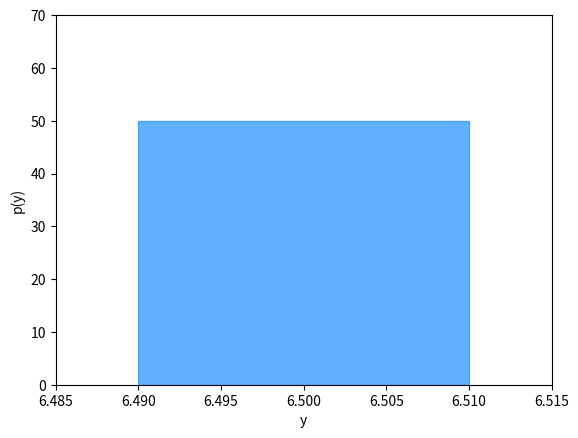
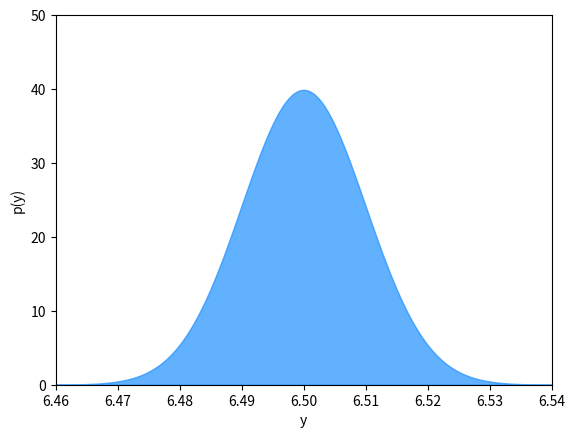
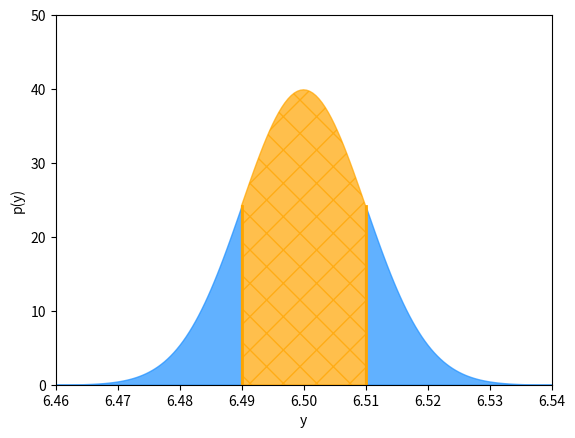
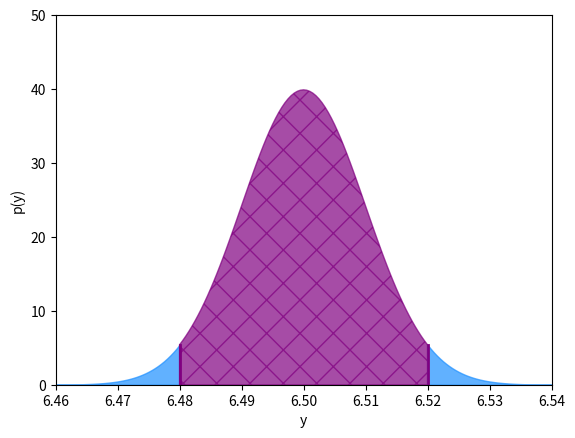
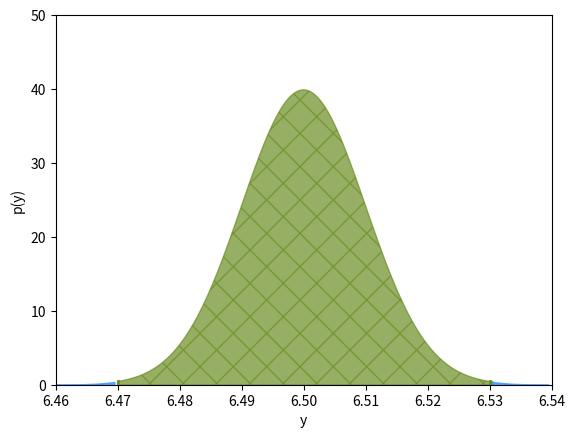
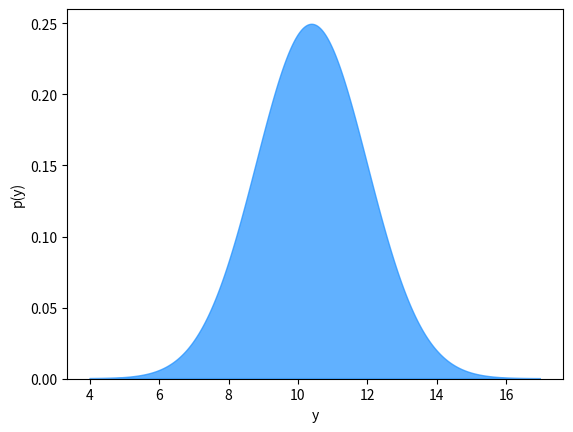
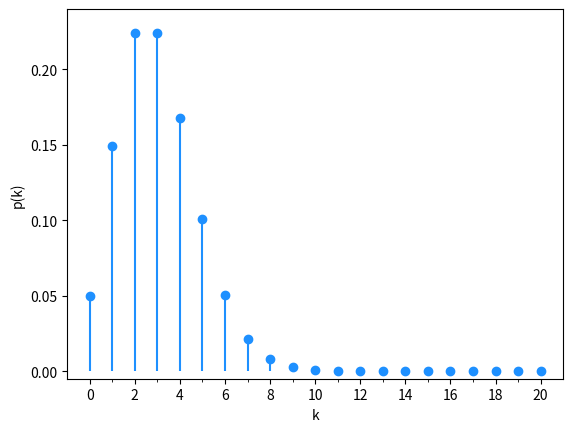
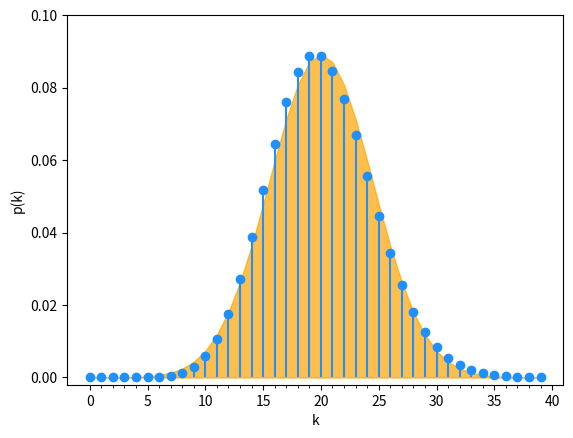
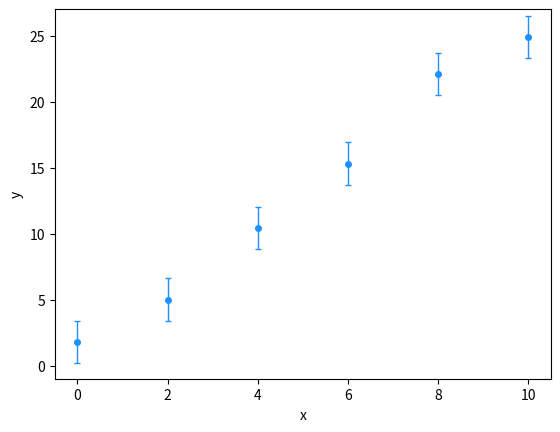
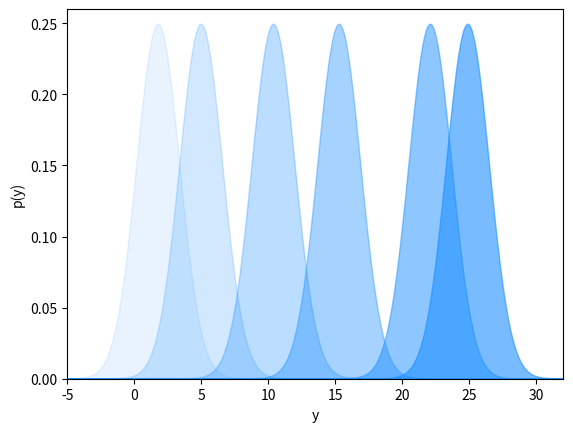
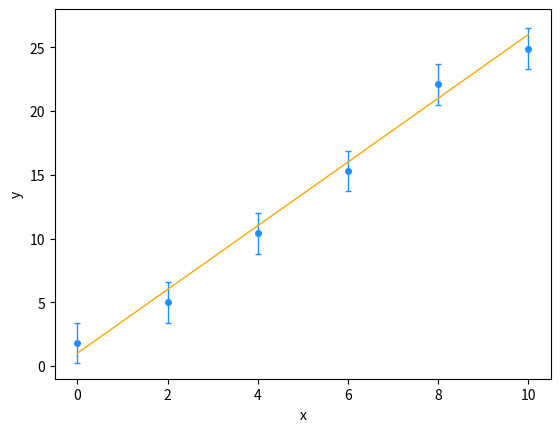
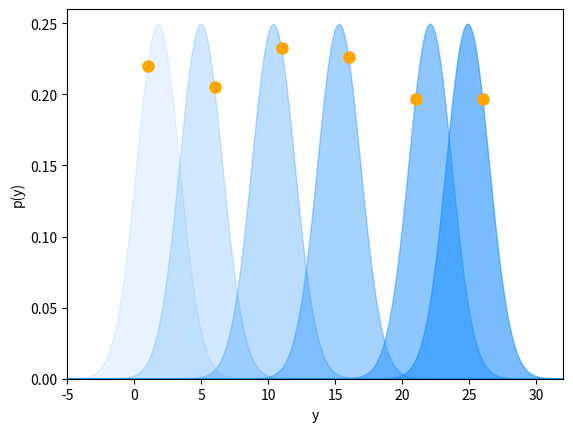
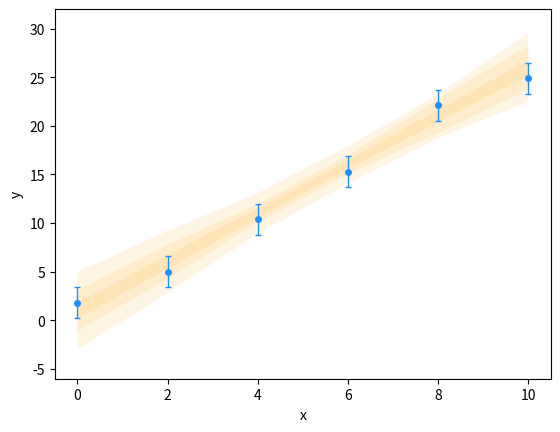

Write Python code to recreate these figures, in order. (Note: this script raises an exception after producing the figures.)
import numpy as np
import matplotlib.pyplot as plt
from matplotlib import rc

x = np.array([6.49, 6.49, 6.51, 6.51])
y = np.array([0, 1/(x[-1]-x[0]), 1/(x[-1]-x[0]), 0])

y

fix, ax = plt.subplots()
ax.fill(x,y, alpha=0.7, color='dodgerblue')
ax.set_xlabel('y')
ax.set_ylabel('p(y)')
ax.set_ylim(0.0, 70)
ax.set_xlim(6.485, 6.515)
plt.show()

def gaussian(x, mu, sigma):
    return 1/(np.sqrt(2*np.pi*sigma**2))*np.exp(-0.5*((x-mu)/sigma)**2)

x = np.arange(6.46, 6.54, 0.0005)
mu = 6.5
sigma = 0.01

fix, ax = plt.subplots()
ax.fill_between(x,gaussian(x, mu, sigma), alpha=0.7, color='dodgerblue')
ax.set_xlabel('y')
ax.set_ylabel('p(y)')
ax.set_ylim(0.0, 50)
ax.set_xlim(6.46, 6.54)
plt.show()

x1 = np.arange(6.46, 6.49, 0.0005)
x2 = np.arange(6.49, 6.51+0.0005, 0.0005)
x3 = np.arange(6.51, 6.54, 0.0005)

fix, ax = plt.subplots()
ax.fill_between(x1,gaussian(x1, mu, sigma), alpha=0.7, color='dodgerblue')
ax.fill_between(x2,gaussian(x2, mu, sigma), alpha=0.7, color='orange', hatch='x')
ax.fill_between(x3,gaussian(x3, mu, sigma), alpha=0.7, color='dodgerblue')
ax.plot([6.49,6.49], [0, gaussian(6.49, mu, sigma)], color='orange', linewidth=2)
ax.plot([6.51,6.51], [0, gaussian(6.51, mu, sigma)], color='orange', linewidth=2)
ax.set_xlabel('y')
ax.set_ylabel('p(y)')
ax.set_ylim(0.0, 50)
ax.set_xlim(6.46, 6.54)
plt.show()

x1 = np.arange(6.46, 6.48, 0.0005)
x2 = np.arange(6.48, 6.52+0.0005, 0.0005)
x3 = np.arange(6.52, 6.54, 0.0005)

fix, ax = plt.subplots()
ax.fill_between(x1,gaussian(x1, mu, sigma), alpha=0.7, color='dodgerblue')
ax.fill_between(x2,gaussian(x2, mu, sigma), alpha=0.7, color='purple', hatch='x')
ax.fill_between(x3,gaussian(x3, mu, sigma), alpha=0.7, color='dodgerblue')
ax.plot([6.48,6.48], [0, gaussian(6.48, mu, sigma)], color='purple', linewidth=2)
ax.plot([6.52,6.52], [0, gaussian(6.52, mu, sigma)], color='purple', linewidth=2)
ax.set_xlabel('y')
ax.set_ylabel('p(y)')
ax.set_ylim(0.0, 50)
ax.set_xlim(6.46, 6.54)
plt.show()

x1 = np.arange(6.46, 6.47, 0.0005)
x2 = np.arange(6.47, 6.53+0.0005, 0.0005)
x3 = np.arange(6.53, 6.54, 0.0005)

fix, ax = plt.subplots()
ax.fill_between(x1,gaussian(x1, mu, sigma), alpha=0.7, color='dodgerblue')
ax.fill_between(x2,gaussian(x2, mu, sigma), alpha=0.7, color='olivedrab', hatch='x')
ax.fill_between(x3,gaussian(x3, mu, sigma), alpha=0.7, color='dodgerblue')
ax.plot([6.47,6.47], [0, gaussian(6.47, mu, sigma)], color='olivedrab', linewidth=2)
ax.plot([6.53,6.53], [0, gaussian(6.53, mu, sigma)], color='olivedrab', linewidth=2)
ax.set_xlabel('y')
ax.set_ylabel('p(y)')
ax.set_ylim(0.0, 50)
ax.set_xlim(6.46, 6.54)
plt.show()

x = np.arange(4,17,0.01)
y = 1/(np.sqrt(2*np.pi*1.6**2))*np.exp(-0.5*((x-10.4)/1.6)**2)

fix, ax = plt.subplots()
ax.fill(x,y, alpha=0.7, color='dodgerblue')
ax.set_xlabel('y')
ax.set_ylabel('p(y)')
ax.set_ylim(0.0, 0.26)
plt.show()

from scipy.special import factorial
def poisson(k, lambda_):
    return (lambda_**k * np.exp(-lambda_)) / factorial(k)

x = np.arange(0, 21, 1)
y = poisson(x, 3)

fix, ax = plt.subplots()
ax.stem(x,y, basefmt=" ", linefmt='dodgerblue')
ax.set_xlabel('k')
ax.set_ylabel('p(k)')
ax.set_ylim(-0.005, 0.24)
ax.set_xticks(np.arange(0, 21, 1), minor=True)
ax.set_xticks(np.arange(0, 21, 2), minor=False)

from scipy.stats import poisson

counts = 20
x = np.arange(0, 40, 1)
y = poisson.pmf(x, counts)

fix, ax = plt.subplots()
ax.stem(x,poisson.pmf(x, counts), basefmt=" ", linefmt='dodgerblue')
ax.fill_between(x, gaussian(x, counts, np.sqrt(counts)), alpha=0.7, color='orange')
ax.set_xlabel('k')
ax.set_ylabel('p(k)')
ax.set_ylim(-0.002, 0.1)
ax.set_xticks(np.arange(0, 41, 1), minor=True)
# ax.set_xticks(np.arange(0, 21, 2), minor=False)

x = np.array([0, 2, 4, 6, 8, 10])
y = np.array([1.8, 5, 10.4, 15.3, 22.1, 24.9])
yerr = np.array([1.6, 1.6, 1.6, 1.6, 1.6, 1.6])

fix, ax = plt.subplots()
ax.errorbar(x,y, yerr=yerr, color='dodgerblue', marker='o', markersize=4, linestyle='None', elinewidth=1, capsize=2)
ax.set_xlabel('x')
ax.set_ylabel('y')
ax.set_ylim(-1, 27)
ax.set
plt.show()

xprobs = np.arange(-5,32,0.01)
sigma= 1.6
y1 = 1/(np.sqrt(2*np.pi*sigma**2))*np.exp(-0.5*((xprobs-y[0])/sigma)**2)
y2 = 1/(np.sqrt(2*np.pi*sigma**2))*np.exp(-0.5*((xprobs-y[1])/sigma)**2)
y3 = 1/(np.sqrt(2*np.pi*sigma**2))*np.exp(-0.5*((xprobs-y[2])/sigma)**2)
y4 = 1/(np.sqrt(2*np.pi*sigma**2))*np.exp(-0.5*((xprobs-y[3])/sigma)**2)
y5 = 1/(np.sqrt(2*np.pi*sigma**2))*np.exp(-0.5*((xprobs-y[4])/sigma)**2)
y6 = 1/(np.sqrt(2*np.pi*sigma**2))*np.exp(-0.5*((xprobs-y[5])/sigma)**2)


fix, ax = plt.subplots()
ax.fill(xprobs,y1, alpha=0.1, color='dodgerblue')
ax.fill(xprobs,y2, alpha=0.2, color='dodgerblue')
ax.fill(xprobs,y3, alpha=0.3, color='dodgerblue')
ax.fill(xprobs,y4, alpha=0.4, color='dodgerblue')
ax.fill(xprobs,y5, alpha=0.5, color='dodgerblue')
ax.fill(xprobs,y6, alpha=0.6, color='dodgerblue')
ax.set_xlabel('y')
ax.set_ylabel('p(y)')
ax.set_xlim(-5, 32)
ax.set_ylim(0.0, 0.26)
plt.show()

x = np.array([0, 2, 4, 6, 8, 10])

fix, ax = plt.subplots()
ax.errorbar(x,y, yerr=yerr, color='dodgerblue', marker='o', markersize=4, linestyle='None', elinewidth=1, capsize=2)
ax.plot([0,10], [1, 26], color='orange', linewidth=1)
ax.set_xlabel('x')
ax.set_ylabel('y')
ax.set_ylim(-1, 28)
ax.set
plt.show()

yline = 1 + 2.5*x
yprobs = []
for i in range(len(x)):
    yprobs.append(1/(np.sqrt(2*np.pi*sigma**2))*np.exp(-0.5*((yline[i]-y[i])/sigma)**2))

fix, ax = plt.subplots()
ax.fill(xprobs,y1, alpha=0.1, color='dodgerblue')
ax.fill(xprobs,y2, alpha=0.2, color='dodgerblue')
ax.fill(xprobs,y3, alpha=0.3, color='dodgerblue')
ax.fill(xprobs,y4, alpha=0.4, color='dodgerblue')
ax.fill(xprobs,y5, alpha=0.5, color='dodgerblue')
ax.fill(xprobs,y6, alpha=0.6, color='dodgerblue')
ax.plot(yline, yprobs, color='orange', marker='o', markersize=8, linestyle='None')
ax.set_xlabel('y')
ax.set_ylabel('p(y)')
ax.set_xlim(-5, 32)
ax.set_ylim(0.0, 0.26)
plt.show()

y+4*sigma

outer_conf = np.array([2.5, 2.0, 1.3, 1.2, 1.4, 2.2])
intermediate_conf = np.array([1.3, 1.1, 0.6, 0.6, 1.1, 1.4])
inner_conf = np.array([0.5, 0.45, 0.3, 0.3, 0.4, 0.5])
confline11 = yline - sigma * outer_conf
confline12 = yline + sigma * outer_conf
conflines21 = yline - sigma * intermediate_conf
conflines22 = yline + sigma * intermediate_conf
conflines31 = yline - sigma * inner_conf
conflines32 = yline + sigma * inner_conf

fix, ax = plt.subplots()
ax.errorbar(x,y, yerr=yerr, color='dodgerblue', marker='o', markersize=4, linestyle='None', elinewidth=1, capsize=2)
ax.fill_between(x, confline11, confline12, color='orange', alpha=0.1, edgecolor='None')
ax.fill_between(x, conflines21, conflines22, color='orange', alpha=0.1, edgecolor='None')
ax.fill_between(x, conflines31, conflines32, color='orange', alpha=0.1, edgecolor='None')
ax.set_xlabel('x')
ax.set_ylabel('y')
ax.set_ylim(-6, 32)
ax.set
plt.show()

m = 2.5
c = 1

def my_model(x):
    return m*x + c

from scipy.stats import multivariate_normal

mv = multivariate_normal(mean=y, cov=np.diag(yerr ** 2))

import corner
